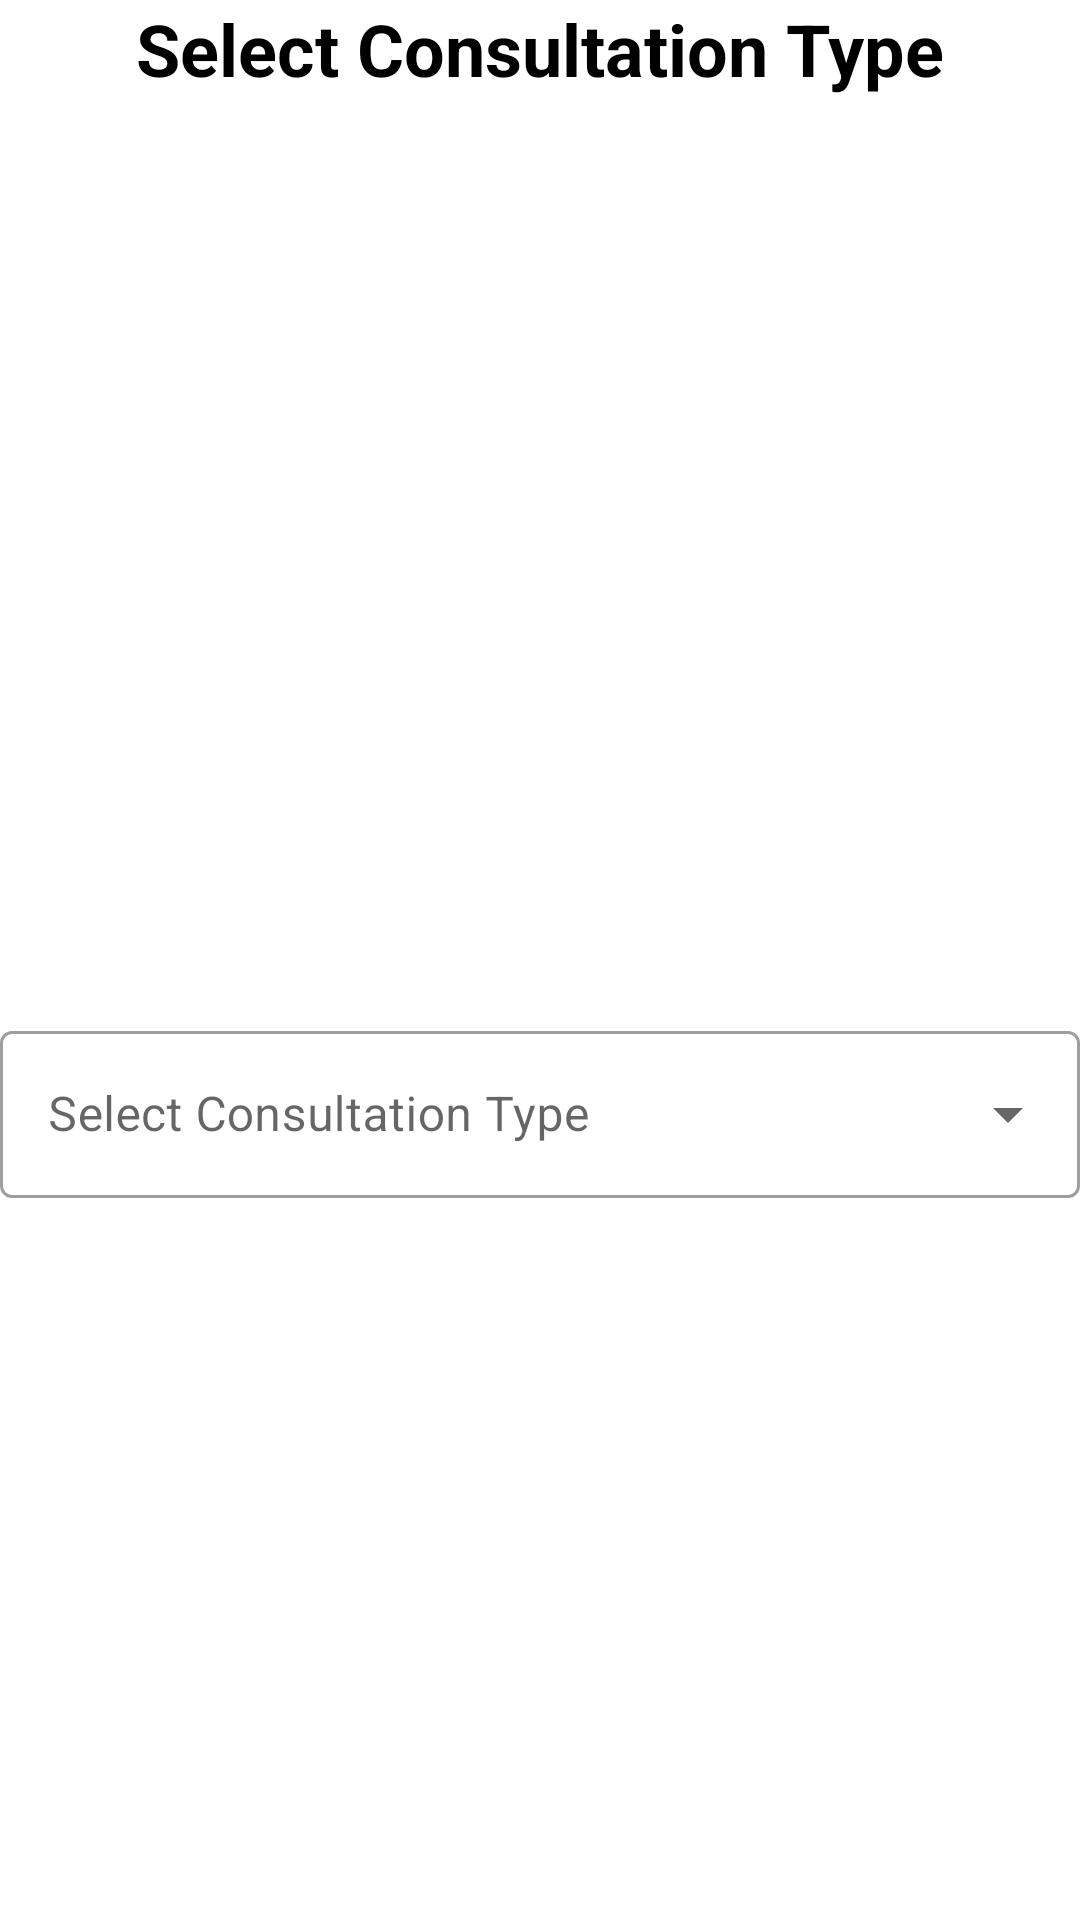

This screen was rendered from an Android layout file. Write that file and the resources it references.
<!-- AndroidManifest.xml: application theme Theme.HealthcareApp -->
<!-- res/layout/activity_select_appointment_type.xml -->
<?xml version="1.0" encoding="utf-8"?>
<androidx.constraintlayout.widget.ConstraintLayout xmlns:android="http://schemas.android.com/apk/res/android"
    xmlns:app="http://schemas.android.com/apk/res-auto"
    xmlns:tools="http://schemas.android.com/tools"
    android:layout_width="match_parent"
    android:layout_height="match_parent"
    tools:context=".select_appointment_type">

    <TextView
        android:id="@+id/txtSelConsltnType"
        android:layout_width="wrap_content"
        android:layout_height="wrap_content"
        android:layout_marginTop="0dp"
        android:text="Select Consultation Type"
        android:textColor="@color/black"
        android:textSize="24dp"
        android:textStyle="bold"
        app:layout_constraintEnd_toEndOf="parent"
        app:layout_constraintStart_toStartOf="parent"
        app:layout_constraintTop_toTopOf="parent" />

    <ImageView
        android:id="@+id/imageView"
        android:layout_width="match_parent"
        android:layout_height="170dp"
        android:layout_marginTop="104dp"
        app:layout_constraintEnd_toEndOf="@+id/txtSelConsltnType"
        app:layout_constraintStart_toStartOf="@+id/txtSelConsltnType"
        app:layout_constraintTop_toBottomOf="@+id/txtSelConsltnType"
        app:srcCompat="@drawable/medcal_logo" />

    <com.google.android.material.textfield.TextInputLayout
        style="@style/Widget.MaterialComponents.TextInputLayout.OutlinedBox.ExposedDropdownMenu"
        android:hint="Select Consultation Type"
        android:layout_width="match_parent"
        android:layout_height="wrap_content"
        android:layout_marginTop="32dp"
        app:layout_constraintEnd_toEndOf="parent"
        app:layout_constraintStart_toStartOf="parent"
        app:layout_constraintTop_toBottomOf="@+id/imageView">

        <AutoCompleteTextView
            android:id="@+id/ConsltnType"
            android:layout_width="match_parent"
            android:layout_height="wrap_content"
            android:inputType="none" />
    </com.google.android.material.textfield.TextInputLayout>


</androidx.constraintlayout.widget.ConstraintLayout>
<!-- resources referenced by this layout -->
<resources>
  <color name="black">#FF000000</color>
  <style name="Theme.HealthcareApp" parent="Theme.MaterialComponents.Light.DarkActionBar">
          
          <item name="colorPrimary">@color/lavender</item>
          <item name="colorPrimaryVariant">@color/black</item>
          <item name="colorOnPrimary">@color/white</item>
          
          <item name="colorSecondary">@color/teal_200</item>
          <item name="colorSecondaryVariant">@color/teal_700</item>
          <item name="colorOnSecondary">@color/black</item>
          
          <item name="android:statusBarColor">?attr/colorPrimaryVariant</item>
          
  
      </style>
  <color name="lavender">#8692f7</color>
  <color name="white">#FFFFFFFF</color>
  <color name="teal_200">#FF03DAC5</color>
  <color name="teal_700">#FF018786</color>
</resources>
